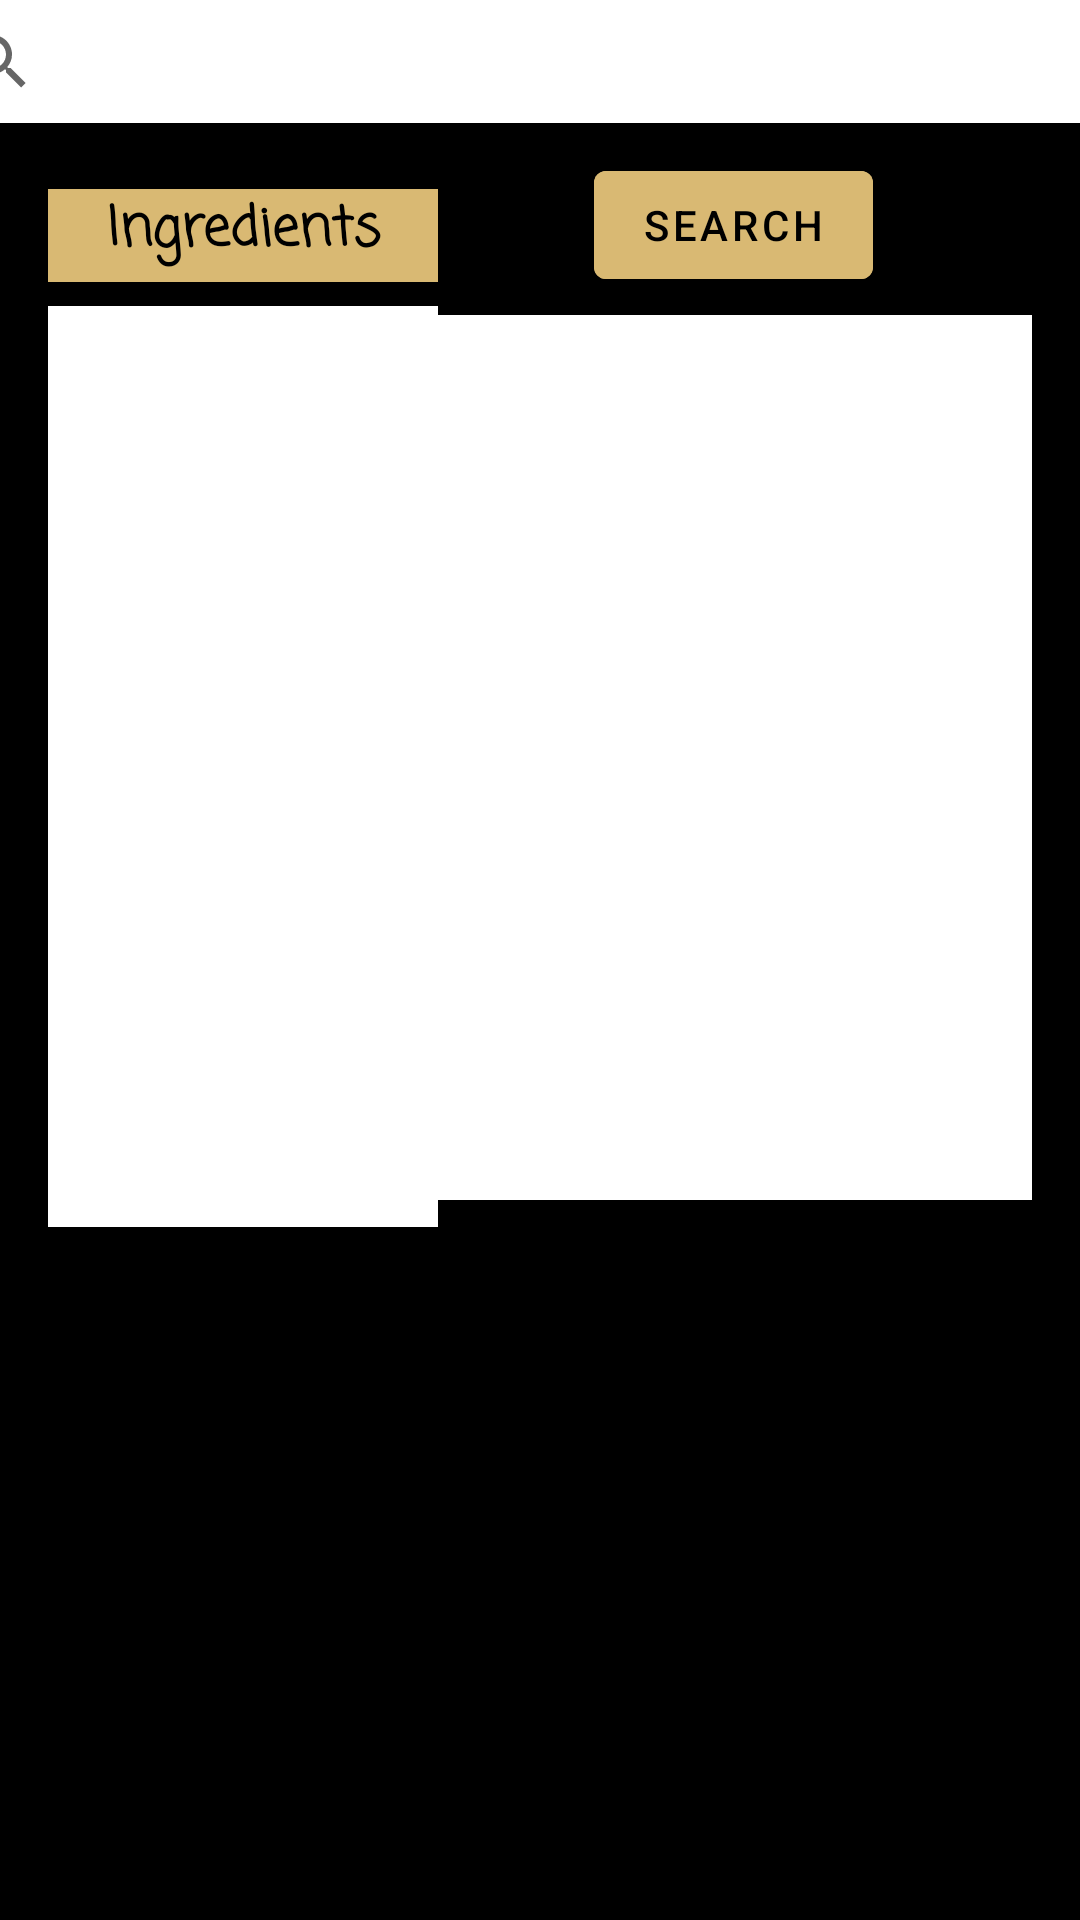

Here is an Android app screen rendered from its layout file. Give the layout XML and the strings, colors and styles it references.
<!-- AndroidManifest.xml: application theme Theme.JustPoteito -->
<!-- res/layout/fragment_explore_by_ingredient.xml -->
<?xml version="1.0" encoding="utf-8"?>
<androidx.constraintlayout.widget.ConstraintLayout xmlns:android="http://schemas.android.com/apk/res/android"
    xmlns:app="http://schemas.android.com/apk/res-auto"
    xmlns:tools="http://schemas.android.com/tools"
    android:layout_width="match_parent"
    android:layout_height="match_parent"
    android:background="#000000"
    tools:context=".ExplorerActivity">

    <TextView
        android:id="@+id/textView11"
        android:layout_width="130dp"
        android:layout_height="31dp"
        android:layout_marginStart="16dp"
        android:layout_marginTop="22dp"
        android:background="@color/cream"
        android:fontFamily="casual"
        android:text="@string/title_list"
        android:textAlignment="center"
        android:textColor="#000000"
        android:textSize="18sp"
        android:textStyle="bold"
        app:layout_constraintStart_toStartOf="parent"
        app:layout_constraintTop_toBottomOf="@+id/searchView" />

    <androidx.appcompat.widget.SearchView
        android:id="@+id/searchView"
        android:layout_width="409dp"
        android:layout_height="41dp"
        android:background="#FFFFFF"
        app:layout_constraintEnd_toEndOf="parent"
        app:layout_constraintStart_toStartOf="parent"
        app:layout_constraintTop_toTopOf="parent" />

    <TextView
        android:id="@+id/ingredient_table"
        android:layout_width="226dp"
        android:layout_height="295dp"
        android:layout_marginTop="64dp"
        android:layout_marginEnd="16dp"
        android:background="#FFFFFF"
        android:contentDescription="@string/ingredients"
        android:fontFamily="casual"
        android:text=""
        android:textSize="20dp"
        android:textStyle="bold"
        app:layout_constraintEnd_toEndOf="parent"
        app:layout_constraintTop_toBottomOf="@+id/searchView"
        tools:ignore="RedundantDescriptionCheck">

    </TextView>

    <ListView
        android:id="@+id/ingredient_list"
        android:layout_width="130dp"
        android:layout_height="307dp"
        android:layout_marginStart="16dp"
        android:background="#FFFFFF"
        app:layout_constraintBottom_toBottomOf="parent"
        app:layout_constraintEnd_toStartOf="@+id/ingredient_table"
        app:layout_constraintHorizontal_bias="0.0"
        app:layout_constraintStart_toStartOf="parent"
        app:layout_constraintTop_toBottomOf="@+id/textView11"
        app:layout_constraintVertical_bias="0.033" />

    <Button
        android:id="@+id/expore_by_ingredient_search_button"
        android:layout_width="wrap_content"
        android:layout_height="wrap_content"
        android:layout_marginTop="10dp"
        android:backgroundTint="@color/cream"
        android:text="@string/search"
        android:textColor="@color/black"
        app:layout_constraintBottom_toTopOf="@+id/ingredient_table"
        app:layout_constraintEnd_toEndOf="parent"
        app:layout_constraintHorizontal_bias="0.742"
        app:layout_constraintStart_toStartOf="parent"
        app:layout_constraintTop_toBottomOf="@+id/searchView"
        app:layout_constraintVertical_bias="0.0" />
    <TextView
        android:id="@+id/ingredientIdListTextView"
        android:layout_width="wrap_content"
        android:layout_height="wrap_content"
        android:layout_weight="1"
        android:text=""
        android:visibility="gone"
        android:focusable="false"
        android:focusableInTouchMode="false"
        tools:ignore="TextContrastCheck"
        app:layout_constraintBottom_toBottomOf="parent"
        app:layout_constraintEnd_toEndOf="parent"
        app:layout_constraintHorizontal_bias="0.086"
        app:layout_constraintStart_toStartOf="parent"
        app:layout_constraintTop_toTopOf="parent"
        app:layout_constraintVertical_bias="0.001"/>

</androidx.constraintlayout.widget.ConstraintLayout>
<!-- resources referenced by this layout -->
<resources>
  <color name="black">#FF000000</color>
  <color name="cream">#FFD9B973</color>
  <string name="ingredients">Ingredients</string>
  <string name="search">Search</string>
  <string name="title_list">Ingredients</string>
  <style name="Theme.JustPoteito" parent="Theme.MaterialComponents.DayNight.DarkActionBar">
          
          <item name="colorPrimary">@color/purple_500</item>
          <item name="colorPrimaryVariant">@color/purple_700</item>
          <item name="colorOnPrimary">@color/white</item>
          
          <item name="colorSecondary">@color/teal_200</item>
          <item name="colorSecondaryVariant">@color/teal_700</item>
          <item name="colorOnSecondary">@color/black</item>
          
          <item name="android:statusBarColor">?attr/colorPrimaryVariant</item>
          
      </style>
  <color name="purple_500">#FF6200EE</color>
  <color name="purple_700">#FF3700B3</color>
  <color name="white">#FFFFFFFF</color>
  <color name="teal_200">#FF03DAC5</color>
  <color name="teal_700">#FF018786</color>
</resources>
